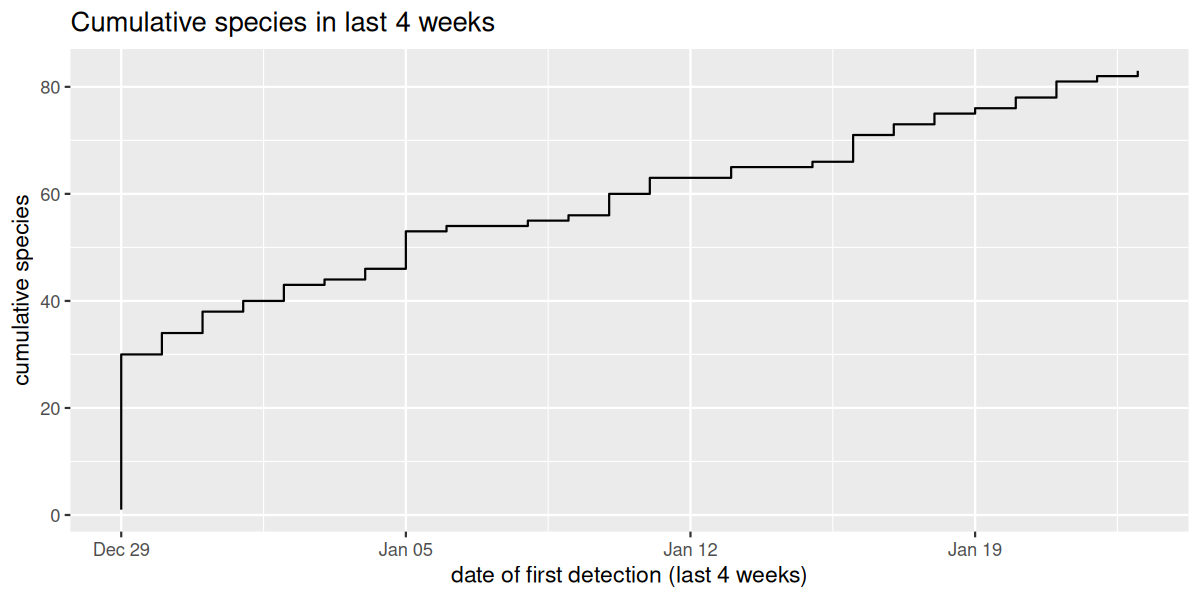

The file beside this chart, header and first rows:
species, first_date, cum_species
Bearded Reedling, 2025-12-29, 1
Black Redstart, 2025-12-29, 2
Black-headed Gull, 2025-12-29, 3
Carrion Crow, 2025-12-29, 4
Common Chaffinch, 2025-12-29, 5
Common Eider, 2025-12-29, 6
Common Firecrest, 2025-12-29, 7
Common Sandpiper, 2025-12-29, 8
Common Snipe, 2025-12-29, 9
Dunnock, 2025-12-29, 10
Eurasian Blackbird, 2025-12-29, 11
Eurasian Blue Tit, 2025-12-29, 12
Eurasian Coot, 2025-12-29, 13
Eurasian Jackdaw, 2025-12-29, 14
Eurasian Magpie, 2025-12-29, 15
Eurasian Moorhen, 2025-12-29, 16
European Goldfinch, 2025-12-29, 17
European Robin, 2025-12-29, 18
Goldcrest, 2025-12-29, 19
Gray Wagtail, 2025-12-29, 20
Great Tit, 2025-12-29, 21
Greater White-fronted Goose, 2025-12-29, 22
Green Sandpiper, 2025-12-29, 23
Redwing, 2025-12-29, 24
Reed Bunting, 2025-12-29, 25
Ruddy Turnstone, 2025-12-29, 26
Short-toed Treecreeper, 2025-12-29, 27
Song Thrush, 2025-12-29, 28
Tawny Owl, 2025-12-29, 29
Willow Tit, 2025-12-29, 30
Barnacle Goose, 2025-12-30, 31
Dunlin, 2025-12-30, 32
Meadow Pipit, 2025-12-30, 33
Tundra Swan, 2025-12-30, 34
Eurasian Siskin, 2025-12-31, 35
Eurasian Tree Sparrow, 2025-12-31, 36
Gray Partridge, 2025-12-31, 37
Merlin, 2025-12-31, 38
Eurasian Kestrel, 2026-01-01, 39
European Stonechat, 2026-01-01, 40
European Golden-Plover, 2026-01-02, 41
Little Owl, 2026-01-02, 42
Long-tailed Tit, 2026-01-02, 43
Mediterranean Gull, 2026-01-03, 44
Brambling, 2026-01-04, 45
Eurasian Curlew, 2026-01-04, 46
Common Chiffchaff, 2026-01-05, 47
Common Crane, 2026-01-05, 48
Eurasian Collared-Dove, 2026-01-05, 49
Eurasian Sparrowhawk, 2026-01-05, 50
Pink-footed Goose, 2026-01-05, 51
Ring-necked Pheasant (Ring-necked), 2026-01-05, 52
White Wagtail, 2026-01-05, 53
Common Buzzard, 2026-01-06, 54
Hawfinch, 2026-01-08, 55
Great Spotted Woodpecker, 2026-01-09, 56
Barn Owl, 2026-01-10, 57
Gray Heron, 2026-01-10, 58
Mallard, 2026-01-10, 59
Northern Shoveler, 2026-01-10, 60
... 23 more rows
